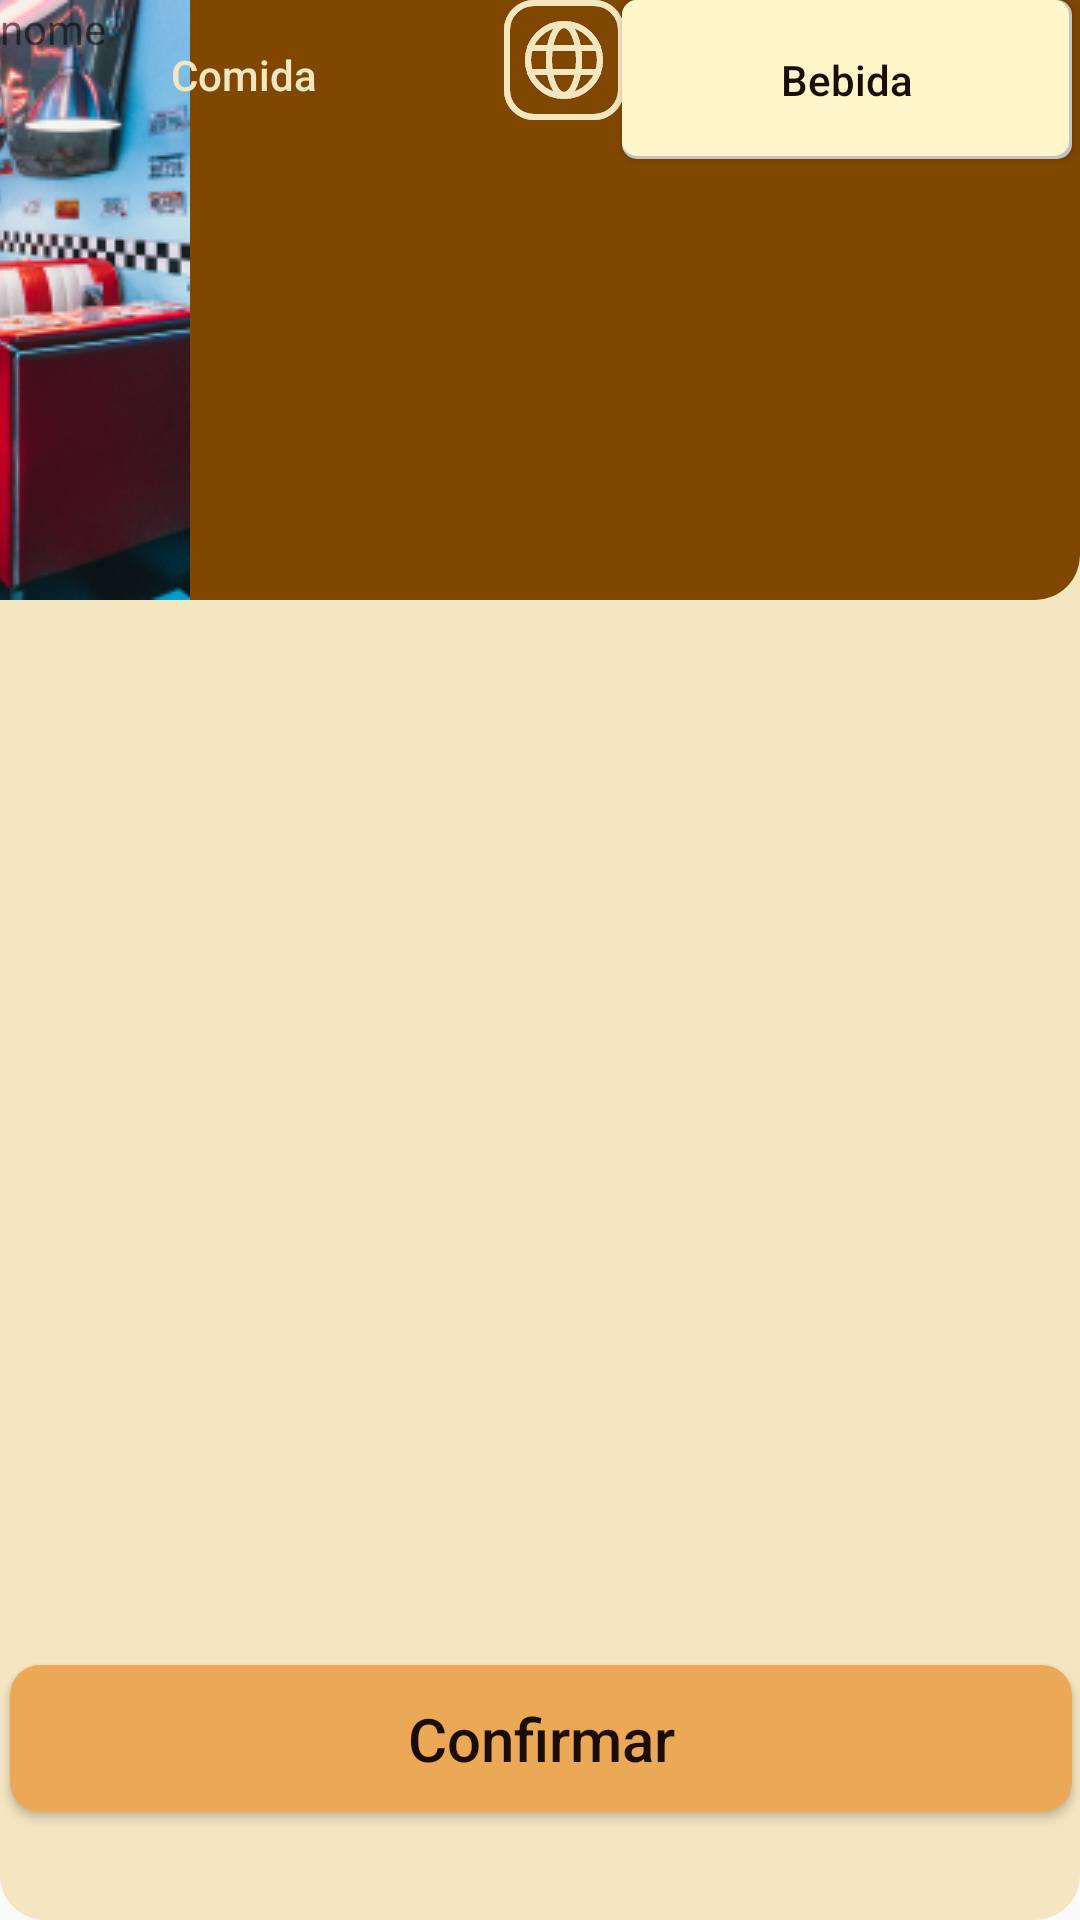

The Android layout XML behind this screen, and the referenced resources:
<!-- AndroidManifest.xml: application theme Theme.RestauranteA3 -->
<!-- res/layout/cardapio_cliente.xml -->
<?xml version="1.0" encoding="utf-8"?>
<android.support.constraint.ConstraintLayout xmlns:android="http://schemas.android.com/apk/res/android"
    xmlns:app="http://schemas.android.com/apk/res-auto"
    xmlns:tools="http://schemas.android.com/tools"
    android:layout_width="match_parent"
    android:layout_height="match_parent"
    tools:context=".Cardapio_cliente">

    <View
        android:id="@+id/view_white"
        android:layout_width="wrap_content"
        android:layout_height="wrap_content"
        android:background="@drawable/view_back_white"
        app:layout_constraintBottom_toBottomOf="parent"
        app:layout_constraintEnd_toEndOf="parent"
        app:layout_constraintStart_toStartOf="parent"
        app:layout_constraintTop_toTopOf="parent" />


    <Button
        android:id="@+id/button_bebida"
        android:layout_width="150dp"
        android:layout_height="53dp"
        android:background="@drawable/botao_white"
        android:text="@string/bebida"
        android:textAlignment="center"
        android:textAllCaps="false"
        android:textColor="@color/black"
        app:layout_constraintEnd_toEndOf="@+id/button_confirmar"
        tools:ignore="MissingConstraints"
        tools:layout_editor_absoluteY="263dp" />

    <Button
        android:id="@+id/button_comida"
        android:layout_width="156dp"
        android:layout_height="50dp"
        android:layout_marginEnd="48dp"
        android:background="@drawable/botao_black"
        android:text="@string/comida"
        android:textAlignment="center"
        android:textAllCaps="false"
        android:textColor="@color/white"
        app:layout_constraintEnd_toStartOf="@+id/button_bebida"
        tools:ignore="MissingConstraints"
        tools:layout_editor_absoluteY="266dp" />

    <Button
        android:id="@+id/button_confirmar"
        android:layout_width="354dp"
        android:layout_height="49dp"
        android:layout_marginBottom="36dp"
        android:background="@drawable/botao_orange"
        android:text="Confirmar"
        android:textAlignment="center"
        android:textAllCaps="false"
        android:textColor="@color/black"
        android:textSize="20sp"
        app:layout_constraintBottom_toBottomOf="parent"
        app:layout_constraintEnd_toEndOf="parent"
        app:layout_constraintHorizontal_bias="0.578"
        app:layout_constraintStart_toStartOf="parent"
        tools:ignore="MissingConstraints" />

    <View
        android:id="@+id/view_brown"
        android:layout_width="match_parent"
        android:layout_height="200dp"
        android:background="@drawable/view_menu_cliente"
        app:layout_constraintBottom_toBottomOf="@+id/view_white"
        app:layout_constraintEnd_toEndOf="parent"
        app:layout_constraintHorizontal_bias="1.0"
        app:layout_constraintStart_toStartOf="parent"
        app:layout_constraintTop_toTopOf="parent"
        app:layout_constraintVertical_bias="0.0" />

    <ImageView
        android:id="@+id/image_restaurante"
        android:layout_width="160dp"
        android:layout_height="200dp"
        android:layout_marginEnd="24dp"
        app:layout_constraintEnd_toStartOf="@+id/nome_restaurante"
        app:layout_constraintStart_toStartOf="parent"
        app:srcCompat="@drawable/restaurante"
        tools:layout_editor_absoluteY="0dp" />

    <ImageButton
        android:id="@+id/button_localizacao"
        android:layout_width="wrap_content"
        android:layout_height="wrap_content"
        android:layout_marginEnd="92dp"
        android:background="@drawable/ic_pin_white"
        app:layout_constraintEnd_toEndOf="parent"
        app:srcCompat="@drawable/ic_pin_white"
        tools:layout_editor_absoluteY="120dp" />

    <TextView
        android:id="@+id/nome_restaurante"
        android:layout_width="wrap_content"
        android:layout_height="wrap_content"
        android:text="@string/nome"
        tools:ignore="MissingConstraints"
        tools:layout_editor_absoluteX="184dp"
        tools:layout_editor_absoluteY="16dp" />

    <ImageButton
        android:id="@+id/button_site"
        android:layout_width="wrap_content"
        android:layout_height="wrap_content"
        android:layout_marginEnd="20dp"
        android:background="@drawable/ic_globo_white"
        app:layout_constraintEnd_toStartOf="@+id/button_localizacao"
        app:srcCompat="@drawable/ic_globo_white"
        tools:layout_editor_absoluteY="120dp" />

</android.support.constraint.ConstraintLayout>
<!-- resources referenced by this layout -->
<resources>
  <color name="black">#1C0D02</color>
  <color name="white">#F5E6C2</color>
  <!-- drawable botao_orange (drawable) -->
  <?xml version="1.0" encoding="utf-8"?>
  <shape xmlns:android="http://schemas.android.com/apk/res/android"
      android:shape="rectangle"
      >
  
      <corners
          android:radius="10dp"
          />
  
      <solid
          android:color="#EBA957"
          />
  </shape>
  <!-- drawable botao_white (drawable) -->
  <layer-list xmlns:android="http://schemas.android.com/apk/res/android">
  <item>
      <shape android:shape="rectangle">
          <solid android:color="#c3c4c4"/>
          <corners android:radius="5dp" />
      </shape>
  </item>
  
  <item
      android:left="0dp"
      android:right="1dp"
      android:top="0dp"
      android:bottom="1dp">
      <shape android:shape="rectangle">
          <solid android:color="#fff6c9"/>
          <corners android:radius="5dp" />
      </shape>
  </item>
  </layer-list>
  <!-- drawable ic_pin_white (drawable) -->
  <vector xmlns:android="http://schemas.android.com/apk/res/android"
      android:width="40dp"
      android:height="40dp"
      android:viewportWidth="40"
      android:viewportHeight="40">
    <path
        android:pathData="M10,1L30,1A9,9 0,0 1,39 10L39,30A9,9 0,0 1,30 39L10,39A9,9 0,0 1,1 30L1,10A9,9 0,0 1,10 1z"
        android:strokeWidth="2"
        android:fillColor="#00000000"
        android:strokeColor="#F5E6C2"/>
    <path
        android:pathData="M20,21C22.209,21 24,19.209 24,17C24,14.791 22.209,13 20,13C17.791,13 16,14.791 16,17C16,19.209 17.791,21 20,21Z"
        android:strokeLineJoin="round"
        android:strokeWidth="2"
        android:fillColor="#00000000"
        android:strokeColor="#F5E6C2"
        android:strokeLineCap="round"/>
    <path
        android:pathData="M30,17C30,26 20,33 20,33C20,33 10,26 10,17C10,14.348 11.054,11.804 12.929,9.929C14.804,8.054 17.348,7 20,7C22.652,7 25.196,8.054 27.071,9.929C28.946,11.804 30,14.348 30,17V17Z"
        android:strokeLineJoin="round"
        android:strokeWidth="2"
        android:fillColor="#00000000"
        android:strokeColor="#F5E6C2"
        android:strokeLineCap="round"/>
  </vector>
  <!-- drawable view_back_white (drawable) -->
  <?xml version="1.0" encoding="utf-8"?>
  <shape xmlns:android="http://schemas.android.com/apk/res/android"
      android:shape="rectangle"
      >
  
      <corners
          android:radius="15dp"
          />
  
      <solid
          android:color="@color/white"
          />
  
  </shape>
  <!-- drawable view_menu_cliente (drawable) -->
  <?xml version="1.0" encoding="utf-8"?>
  <shape xmlns:android="http://schemas.android.com/apk/res/android"
      android:shape="rectangle"
      >
  
      <corners
          android:radius="15dp"
          android:topLeftRadius="0dp"
          android:topRightRadius="0dp"
          />
  
      <solid
          android:color="@color/orange_900"
          />
  
  </shape>
  <string name="bebida">Bebida</string>
  <string name="comida">Comida</string>
  <string name="nome">nome</string>
  <style name="Theme.RestauranteA3" parent="Theme.AppCompat.Light.DarkActionBar">
          
          <item name="colorPrimary">@color/black</item>
          <item name="colorPrimaryDark">@color/white</item>
          <item name="colorAccent">@color/orange_500</item>
          
      </style>
  <color name="orange_900">#804700</color>
  <color name="orange_500">#D98D3A</color>
</resources>
